Labelled photos from "data", an image-classification folder in kesaroid/Glaucoma-Detection. The possible labels are: glaucoma, not glaucoma.

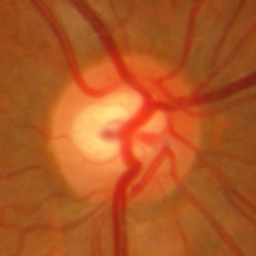
Label: glaucoma

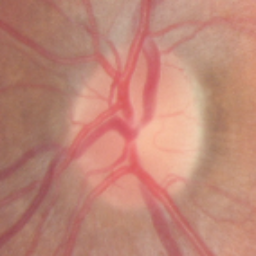
Label: not glaucoma

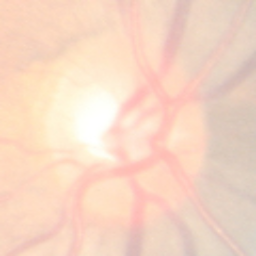
Label: not glaucoma

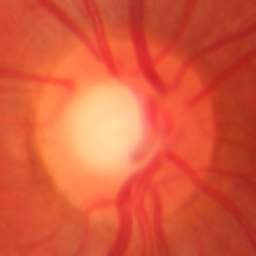
Label: glaucoma

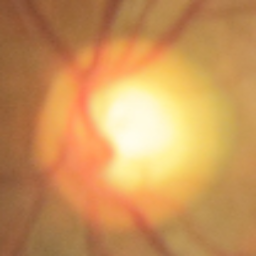
Label: glaucoma

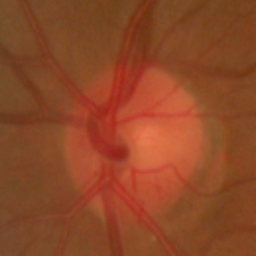
Label: not glaucoma
